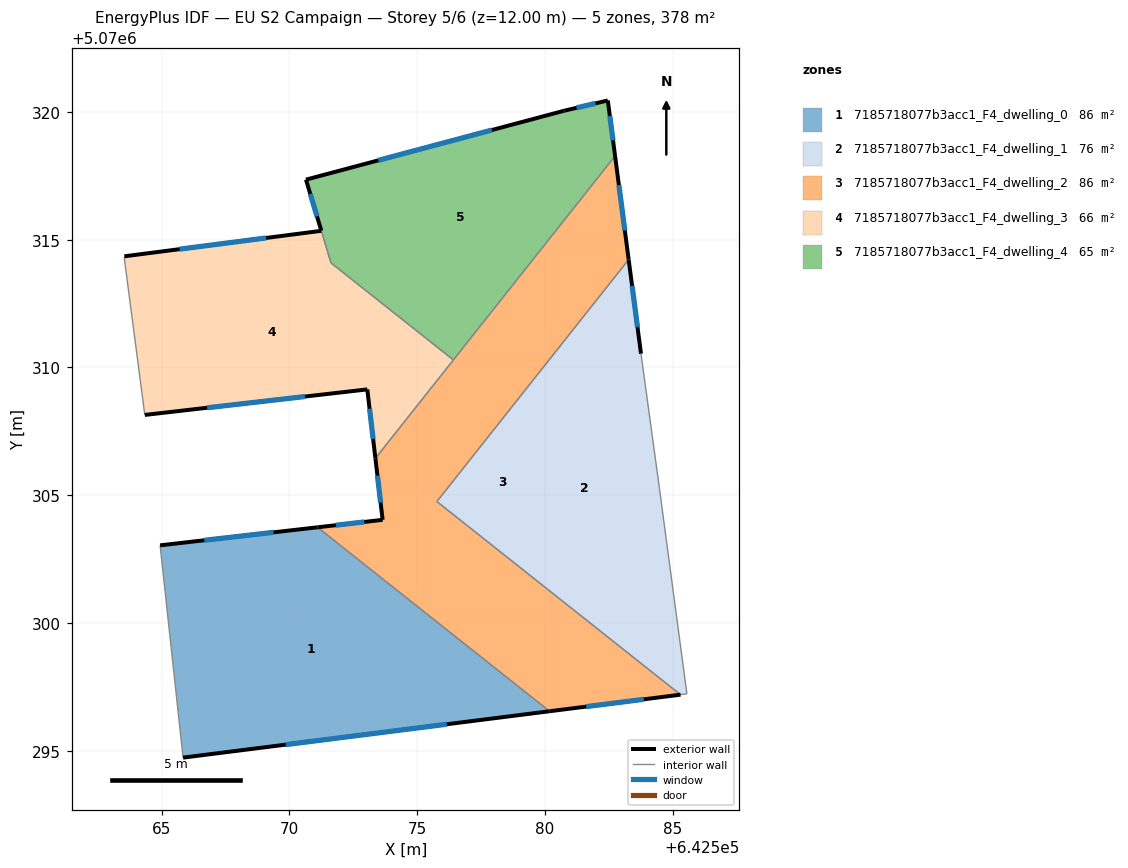
=== STOREY PLAN SPEC (per zone: floor XY polygon, exterior-wall plan segments, windows/doors) ===
zone 1: 7185718077b3acc1_F4_dwelling_0  (85.8 m²)
  floor: (642580.18, 5070296.55) (642565.84, 5070294.73) (642564.94, 5070303.04) (642571.10, 5070303.75)
  exterior wall: (642571.10, 5070303.75) – (642564.94, 5070303.04)  [6.2 m]
    window: (642569.37, 5070303.55) – (642566.66, 5070303.24)  [3.6 m²]
  exterior wall: (642565.84, 5070294.73) – (642580.18, 5070296.55)  [14.5 m]
    window: (642569.85, 5070295.24) – (642576.16, 5070296.04)  [8.4 m²]
  interior walls: 2
zone 2: 7185718077b3acc1_F4_dwelling_1  (75.6 m²)
  floor: (642583.27, 5070314.22) (642583.75, 5070310.54) (642584.45, 5070305.44) (642585.55, 5070297.23) (642585.30, 5070297.20) (642575.77, 5070304.75)
  exterior wall: (642583.75, 5070310.54) – (642583.27, 5070314.22)  [3.7 m]
    window: (642583.62, 5070311.57) – (642583.41, 5070313.19)  [2.2 m²]
  interior walls: 5
zone 3: 7185718077b3acc1_F4_dwelling_2  (85.8 m²)
  floor: (642582.74, 5070318.28) (642583.27, 5070314.22) (642575.77, 5070304.75) (642585.30, 5070297.20) (642580.18, 5070296.55) (642571.10, 5070303.75) (642573.65, 5070304.04) (642573.36, 5070306.45)
  exterior wall: (642583.27, 5070314.22) – (642582.74, 5070318.28)  [4.1 m]
    window: (642583.12, 5070315.36) – (642582.89, 5070317.14)  [2.4 m²]
  exterior wall: (642580.18, 5070296.55) – (642585.30, 5070297.20)  [5.2 m]
    window: (642581.61, 5070296.73) – (642583.87, 5070297.01)  [3.0 m²]
  exterior wall: (642573.65, 5070304.04) – (642571.10, 5070303.75)  [2.6 m]
    window: (642572.93, 5070303.96) – (642571.81, 5070303.83)  [1.5 m²]
  exterior wall: (642573.36, 5070306.45) – (642573.65, 5070304.04)  [2.4 m]
    window: (642573.44, 5070305.77) – (642573.57, 5070304.71)  [1.4 m²]
  interior walls: 5
zone 4: 7185718077b3acc1_F4_dwelling_3  (66.2 m²)
  floor: (642571.62, 5070314.09) (642576.41, 5070310.29) (642573.36, 5070306.45) (642573.05, 5070309.14) (642564.34, 5070308.14) (642563.54, 5070314.25) (642563.54, 5070314.35) (642571.25, 5070315.35)
  exterior wall: (642571.25, 5070315.35) – (642563.54, 5070314.35)  [7.8 m]
    window: (642569.09, 5070315.07) – (642565.70, 5070314.63)  [4.5 m²]
  exterior wall: (642573.05, 5070309.14) – (642573.36, 5070306.45)  [2.7 m]
    window: (642573.13, 5070308.39) – (642573.27, 5070307.20)  [1.6 m²]
  exterior wall: (642564.34, 5070308.14) – (642573.05, 5070309.14)  [8.8 m]
    window: (642566.78, 5070308.42) – (642570.61, 5070308.86)  [5.1 m²]
  interior walls: 5
zone 5: 7185718077b3acc1_F4_dwelling_4  (64.8 m²)
  floor: (642582.45, 5070320.45) (642582.74, 5070318.28) (642576.41, 5070310.29) (642571.62, 5070314.09) (642570.65, 5070317.35) (642580.75, 5070320.05)
  exterior wall: (642570.65, 5070317.35) – (642571.24, 5070315.35)  [2.1 m]
    window: (642570.81, 5070316.79) – (642571.08, 5070315.91)  [1.2 m²]
  exterior wall: (642580.75, 5070320.05) – (642570.65, 5070317.35)  [10.5 m]
    window: (642577.92, 5070319.29) – (642573.48, 5070318.10)  [6.1 m²]
  exterior wall: (642582.45, 5070320.45) – (642580.75, 5070320.05)  [1.7 m]
    window: (642581.98, 5070320.33) – (642581.23, 5070320.16)  [1.0 m²]
  exterior wall: (642582.74, 5070318.28) – (642582.45, 5070320.45)  [2.2 m]
    window: (642582.66, 5070318.88) – (642582.53, 5070319.84)  [1.3 m²]
  interior walls: 3

=== DERIVED (storey summary) ===
Building: EU S2 Campaign
Storey: 5 of 6  (floor level z = 12.00 m)
Storey gross floor area: 378.1 m²
Zones on this storey: 5
  - 7185718077b3acc1_F4_dwelling_0: floor 85.8 m²; exterior wall 20.7 m (62.0 m²); 2 window(s) 12.0 m²; WWR 19.3%
  - 7185718077b3acc1_F4_dwelling_1: floor 75.6 m²; exterior wall 3.7 m (11.1 m²); 1 window(s) 2.2 m²; WWR 19.3%
  - 7185718077b3acc1_F4_dwelling_2: floor 85.8 m²; exterior wall 14.2 m (42.7 m²); 4 window(s) 8.3 m²; WWR 19.3%
  - 7185718077b3acc1_F4_dwelling_3: floor 66.2 m²; exterior wall 19.2 m (57.7 m²); 3 window(s) 11.2 m²; WWR 19.3%
  - 7185718077b3acc1_F4_dwelling_4: floor 64.8 m²; exterior wall 16.5 m (49.5 m²); 4 window(s) 9.6 m²; WWR 19.3%
Zone adjacency (shared interzone walls):
  - 7185718077b3acc1_F4_dwelling_0 ↔ 7185718077b3acc1_F4_dwelling_2
  - 7185718077b3acc1_F4_dwelling_1 ↔ 7185718077b3acc1_F4_dwelling_2
  - 7185718077b3acc1_F4_dwelling_2 ↔ 7185718077b3acc1_F4_dwelling_3
  - 7185718077b3acc1_F4_dwelling_2 ↔ 7185718077b3acc1_F4_dwelling_4
  - 7185718077b3acc1_F4_dwelling_3 ↔ 7185718077b3acc1_F4_dwelling_4